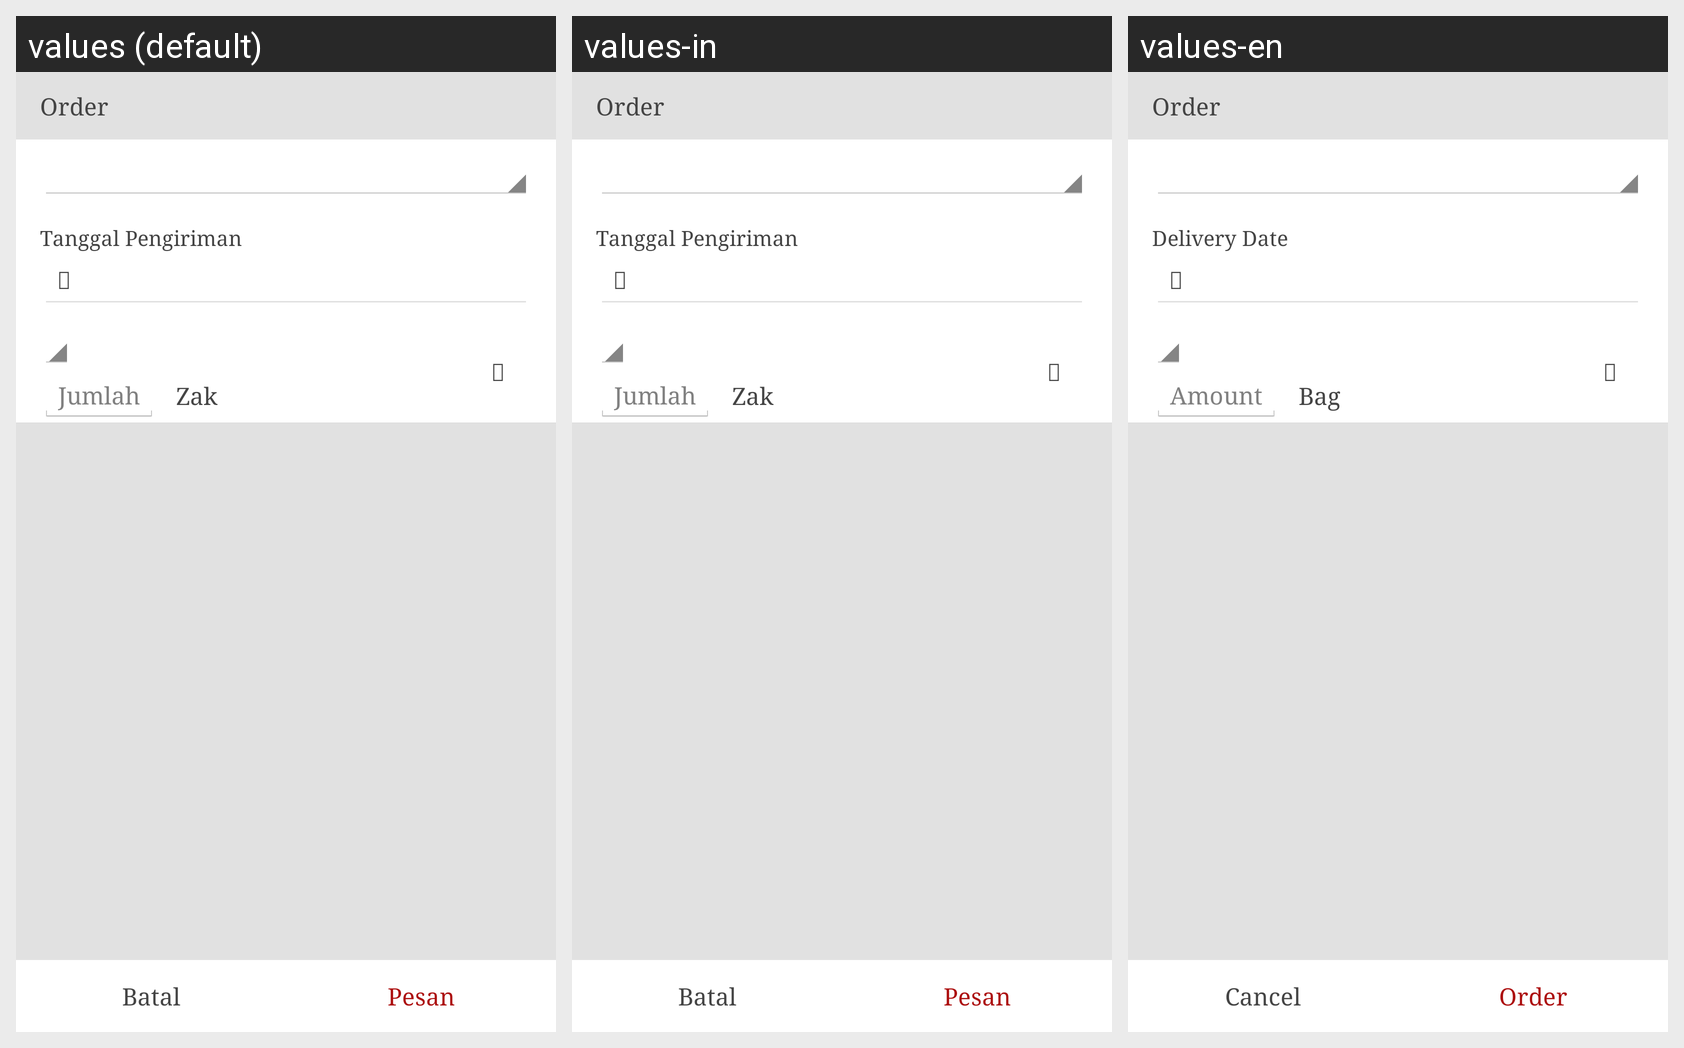

The Android screen above is rendered under several locales of the same app. Produce the string resources it draws, with the default and per-locale values.
Android screen res/layout/fragment_order.xml rendered under 3 locales, left to right: values (default), values-in, values-en. Device: Nexus 5 (rendered at 1080×1920; each locale shown at half size, 540×960, under a caption strip naming it); theme AppTheme.
Strings drawn on this screen, with the default value and each locale's value (text and hints the layout hard-codes, and strings that could not be matched under every locale, appear in the picture but are not listed):

title_fragment_order
  values: Order
  values-in: Order
  values-en: Order

label_delivery_date
  values: Tanggal Pengiriman
  values-in: Tanggal Pengiriman
  values-en: Delivery Date

icon_calendar
  values: 
  values-in:   [not translated; the default value is used]
  values-en:   [not translated; the default value is used]

action_cancel
  values: Batal
  values-in: Batal
  values-en: Cancel

action_order
  values: Pesan
  values-in: Pesan
  values-en: Order

hint_amount
  values: Jumlah
  values-in: Jumlah
  values-en: Amount

label_unit_sak
  values: Zak
  values-in: Zak
  values-en: Bag

icon_add
  values: 
  values-in:   [not translated; the default value is used]
  values-en:   [not translated; the default value is used]
